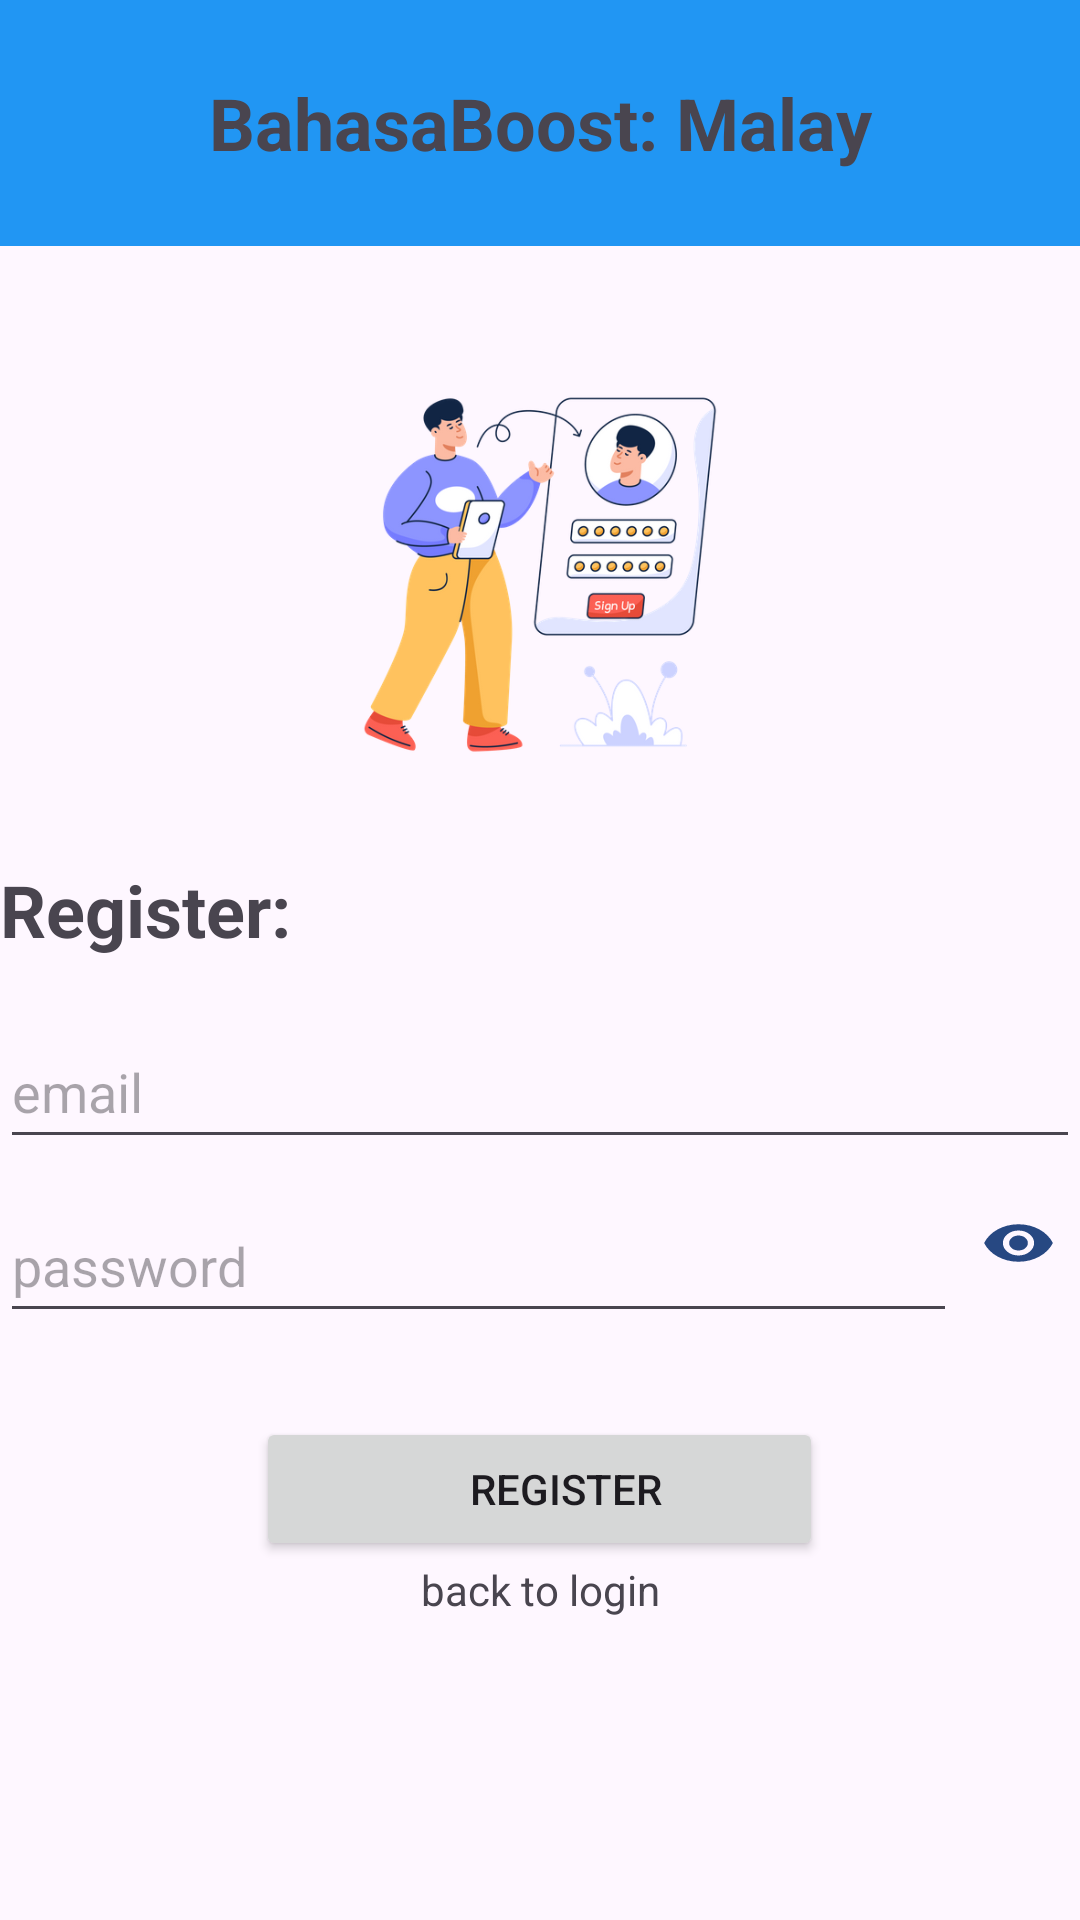

Here is an Android app screen rendered from its layout file. Give the layout XML and the strings, colors and styles it references.
<!-- AndroidManifest.xml: application theme Theme.Groupasg -->
<!-- res/layout/activity_register.xml -->
<?xml version="1.0" encoding="utf-8"?>
<LinearLayout xmlns:android="http://schemas.android.com/apk/res/android"
    xmlns:app="http://schemas.android.com/apk/res-auto"
    xmlns:tools="http://schemas.android.com/tools"
    android:layout_width="match_parent"
    android:layout_height="match_parent"
    android:orientation="vertical"
    tools:context=".Login">

    <LinearLayout
        android:layout_width="match_parent"
        android:layout_height="82dp"
        android:background="#2196F3"
        android:orientation="vertical">

        <TextView
            android:id="@+id/pt_appTitle"
            android:layout_width="match_parent"
            android:layout_height="match_parent"
            android:backgroundTint="#4054BF"
            android:ems="10"
            android:gravity="center"
            android:inputType="text"
            android:text="BahasaBoost: Malay"
            android:textSize="24sp"
            android:textStyle="bold" />

    </LinearLayout>

    <LinearLayout
        android:layout_width="match_parent"
        android:layout_height="619dp"
        android:orientation="vertical">

        <Space
            android:layout_width="match_parent"
            android:layout_height="41dp" />

        <ImageView
            android:id="@+id/imageView2"
            android:layout_width="match_parent"
            android:layout_height="137dp"
            app:srcCompat="@drawable/signup" />

        <Space
            android:layout_width="match_parent"
            android:layout_height="27dp" />

        <TextView
            android:id="@+id/textView"
            android:layout_width="match_parent"
            android:layout_height="wrap_content"
            android:text="Register:"
            android:textSize="24sp"
            android:textStyle="bold" />

        <Space
            android:layout_width="match_parent"
            android:layout_height="19dp" />

        <com.google.android.material.textfield.TextInputEditText
            android:id="@+id/email"
            android:layout_width="match_parent"
            android:layout_height="48dp"
            android:hint="@string/email" />

        <Space
            android:layout_width="match_parent"
            android:layout_height="10dp" />

        <LinearLayout
            android:layout_width="match_parent"
            android:layout_height="wrap_content"
            android:orientation="horizontal">

            <com.google.android.material.textfield.TextInputEditText
                android:id="@+id/password"
                android:layout_width="0dp"
                android:layout_height="48dp"
                android:layout_weight="1"
                android:inputType="textPassword"
                android:hint="@string/password" />

            <ImageButton
                android:id="@+id/btnTogglePasswordVisibility"
                android:layout_width="wrap_content"
                android:layout_height="wrap_content"
                android:background="?attr/selectableItemBackgroundBorderless"
                android:padding="8dp"
                app:srcCompat="@drawable/baseline_remove_red_eye_24" />
        </LinearLayout>

        <Space
            android:layout_width="match_parent"
            android:layout_height="28dp" />

        <ProgressBar
            android:id="@+id/progressBar"
            android:layout_width="wrap_content"
            android:layout_height="wrap_content"
            android:visibility="gone" />

        <Button
            android:id="@+id/bt_register"
            android:layout_width="189dp"
            android:layout_height="wrap_content"
            android:layout_gravity="center"
            android:gravity="center"
            android:paddingLeft="30dp"
            android:text="Register" />

        <TextView
            android:id="@+id/tv_backtologin"
            android:layout_width="match_parent"
            android:layout_height="wrap_content"
            android:text="@string/back_to_login"
            android:textStyle="normal"
            android:gravity="center"
            android:textSize="14sp"
            />


    </LinearLayout>

</LinearLayout>
<!-- resources referenced by this layout -->
<resources>
  <!-- drawable baseline_remove_red_eye_24 (drawable) -->
  <vector android:height="20dp" android:tint="#274882"
      android:viewportHeight="24" android:viewportWidth="24"
      android:width="25dp" xmlns:android="http://schemas.android.com/apk/res/android">
      <path android:fillColor="@android:color/white" android:pathData="M12,4.5C7,4.5 2.73,7.61 1,12c1.73,4.39 6,7.5 11,7.5s9.27,-3.11 11,-7.5c-1.73,-4.39 -6,-7.5 -11,-7.5zM12,17c-2.76,0 -5,-2.24 -5,-5s2.24,-5 5,-5 5,2.24 5,5 -2.24,5 -5,5zM12,9c-1.66,0 -3,1.34 -3,3s1.34,3 3,3 3,-1.34 3,-3 -1.34,-3 -3,-3z"/>
  </vector>
  <!-- drawable signup: png bitmap (drawable, 84912 bytes) -->
  <string name="back_to_login">back to login</string>
  <string name="email">email</string>
  <string name="password">password</string>
  <style name="Theme.Groupasg" parent="Base.Theme.Groupasg" />
  <style name="Base.Theme.Groupasg" parent="Theme.Material3.DayNight.NoActionBar">
          
          
      </style>
</resources>
